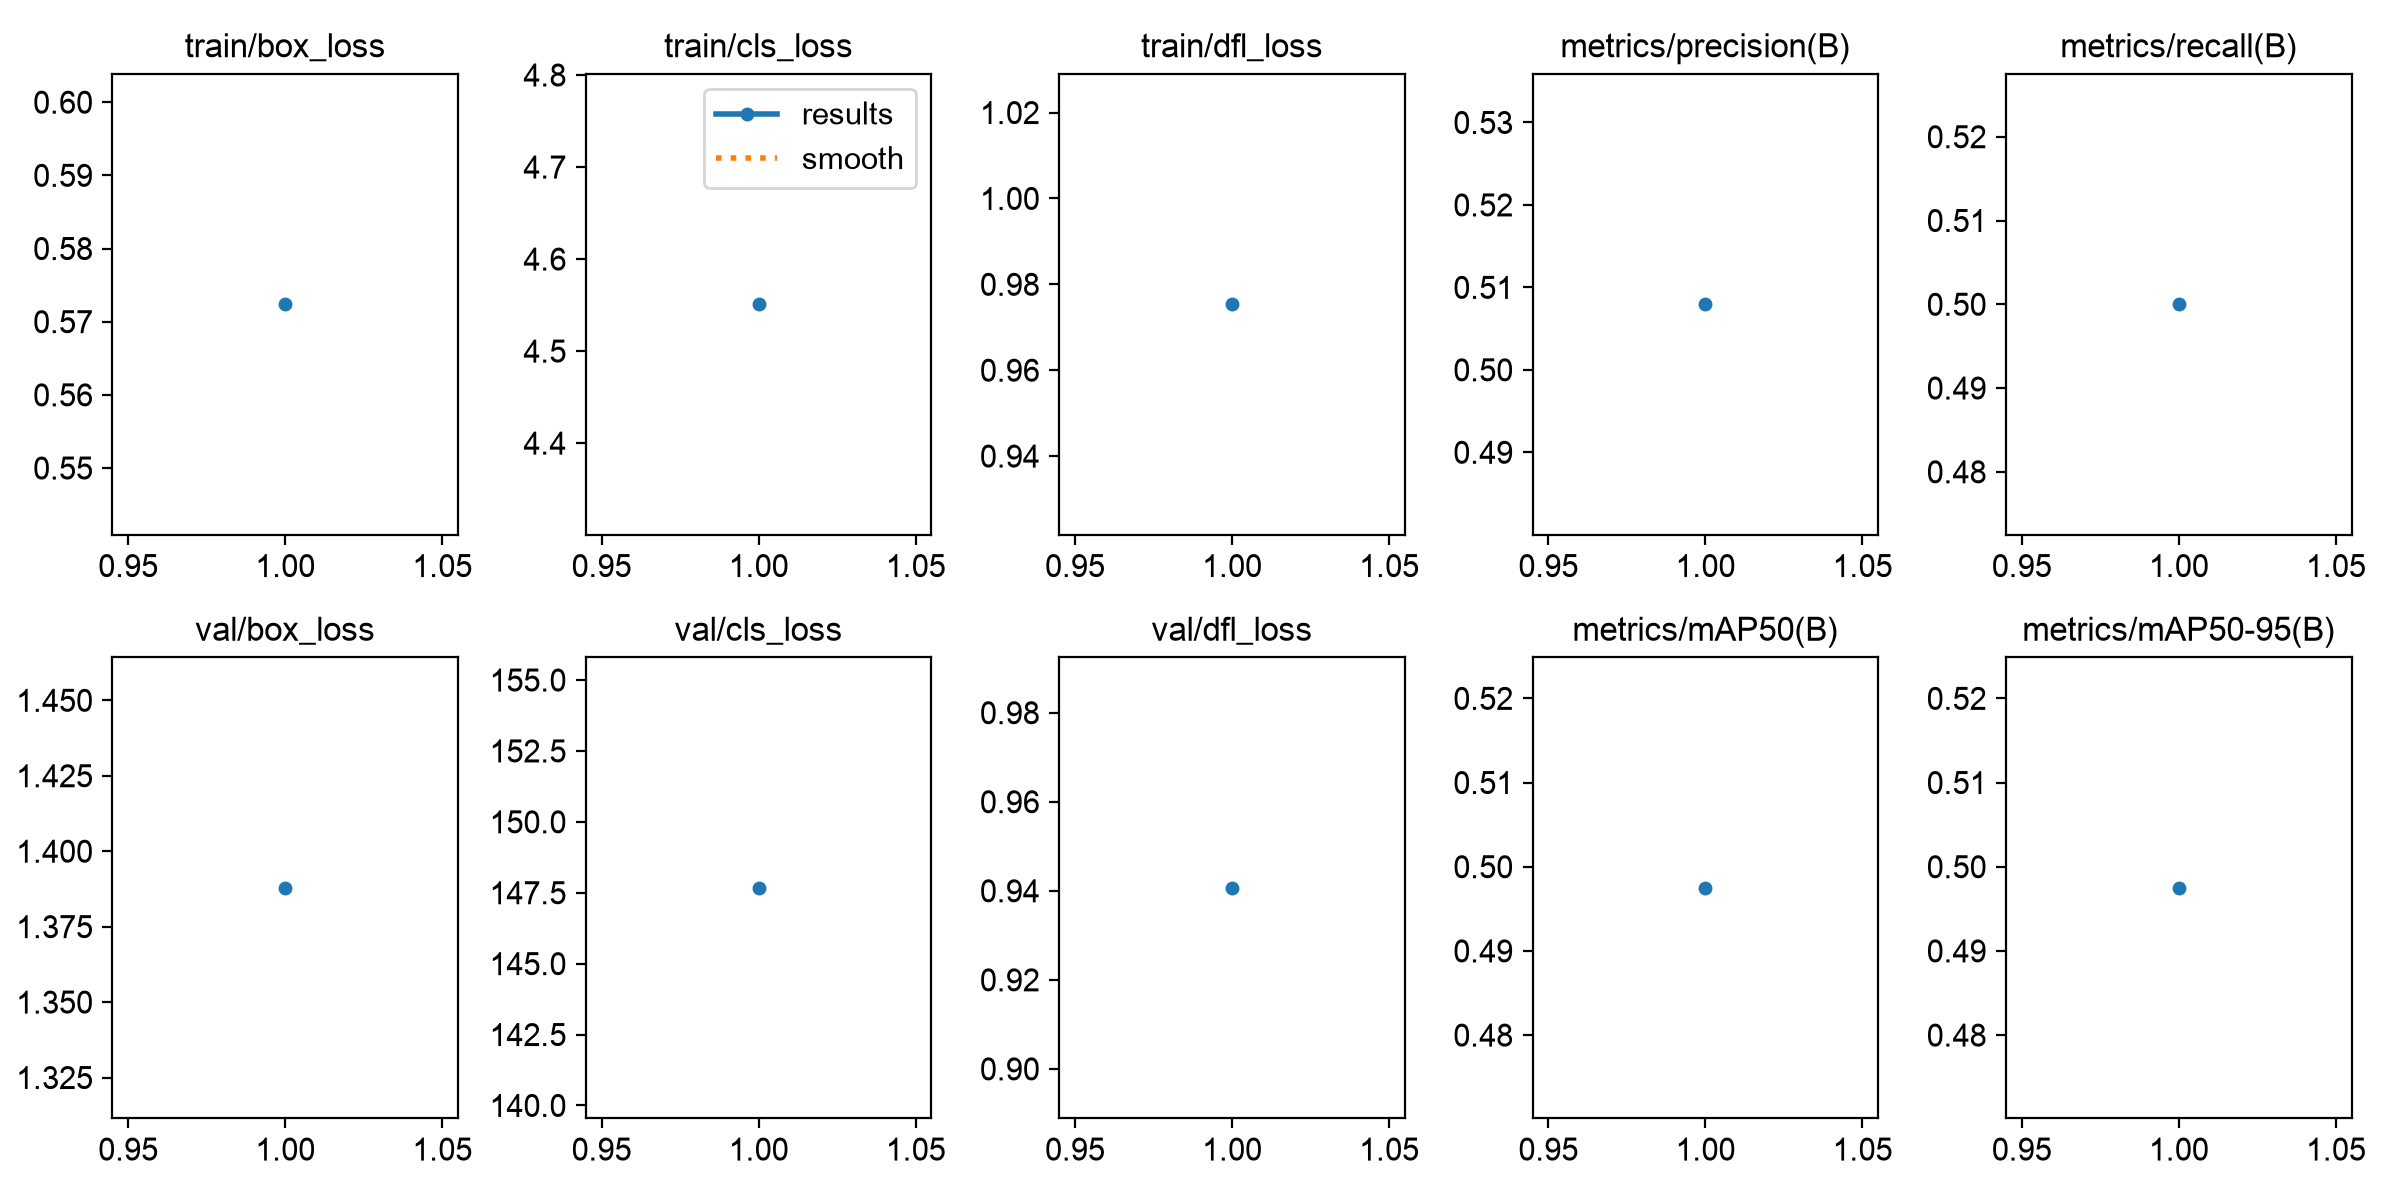

Source data for this figure (header and first rows):
epoch, time, train/box_loss, train/cls_loss, train/dfl_loss, metrics/precision(B), metrics/recall(B), metrics/mAP50(B), metrics/mAP50-95(B), val/box_loss, val/cls_loss, val/dfl_loss, lr/pg0, lr/pg1, lr/pg2
1, 0.722, 0.5724, 4.551, 0.9754, 0.508, 0.5, 0.4975, 0.4975, 1.388, 147.7, 0.9407, 0.00125, 0.00125, 0.00125
